Run: headless pygame with SDL's dummy video driver; simulated clock (each Clock.tick advances the game by its frame time, no real sleeping); random seed 0; keys injected as events and as key.get_pressed() state; no mouse input.
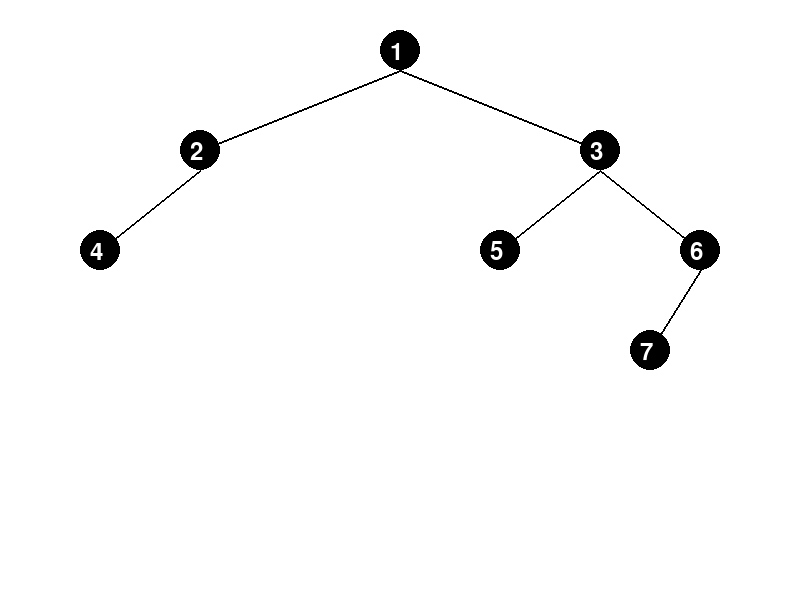
Frame 1 of 4 · flips 1–60 · no input
Frame 2 of 4 · flips 61–180 · tapped SPACE, RETURN · held RIGHT (→), D · screen unchanged from frame 1, image omitted
Frame 3 of 4 · flips 181–300 · held DOWN (↓), S · screen unchanged from frame 2, image omitted
Frame 4 of 4 · flips 301–420 · held LEFT (←), A, UP (↑), W · screen unchanged from frame 3, image omitted

The pygame program that drew these frames:

import pygame
import sys

WHITE = (255, 255, 255)
BLACK = (0, 0, 0)

pygame.init()
screen_size = (800, 600)
screen = pygame.display.set_mode(screen_size)
pygame.display.set_caption("Binary Tree Visualization")

class Node:
    def __init__(self, key, x, y):
        self.key = key
        self.left = None
        self.right = None
        self.x = x
        self.y = y

def draw_tree(node, x, y, level_width):
    if node:
        pygame.draw.circle(screen, BLACK, (x, y), 20)
        font = pygame.font.Font(None, 36)
        text = font.render(str(node.key), True, WHITE)
        screen.blit(text, (x - 10, y - 10))

        if node.left:
            pygame.draw.line(screen, BLACK, (x, y + 20), (x - level_width, y + 100), 2)
            draw_tree(node.left, x - level_width, y + 100, level_width / 2)

        if node.right:
            pygame.draw.line(screen, BLACK, (x, y + 20), (x + level_width, y + 100), 2)
            draw_tree(node.right, x + level_width, y + 100, level_width / 2)

def run_game(arr):
    clock = pygame.time.Clock()
    running = True

    level_order_traversal =arr
    root_node = build_tree(level_order_traversal)

    while running:
        for event in pygame.event.get():
            if event.type == pygame.QUIT:
                running = False

        screen.fill(WHITE)
        draw_tree(root_node, screen_size[0] // 2, 50, 200)

        pygame.display.flip()
        clock.tick(60)

    pygame.quit()
    sys.exit()

def build_tree(level_order):
    if not level_order:
        return None

    root = Node(level_order[0], screen_size[0] // 2, 50)
    queue = [root]
    i = 1

    while i < len(level_order):
        current_node = queue.pop(0)

        if i < len(level_order) and level_order[i] is not None:
            current_node.left = Node(level_order[i], 0, 0) 
            queue.append(current_node.left)
        i += 1
        if i < len(level_order) and level_order[i] is not None:
            current_node.right = Node(level_order[i], 0, 0) 
            queue.append(current_node.right)
        i += 1

    update_coordinates(root, screen_size[0] // 2, 50, 200)

    return root

def update_coordinates(node, x, y, level_width):
    if node:
        node.x = x
        node.y = y

        if node.left:
            update_coordinates(node.left, x - level_width, y + 100, level_width / 2)

        if node.right:
            update_coordinates(node.right, x + level_width, y + 100, level_width / 2)

run_game( [1, 2, 3, 4, None, 5, 6, None, None, None, None, 7])
